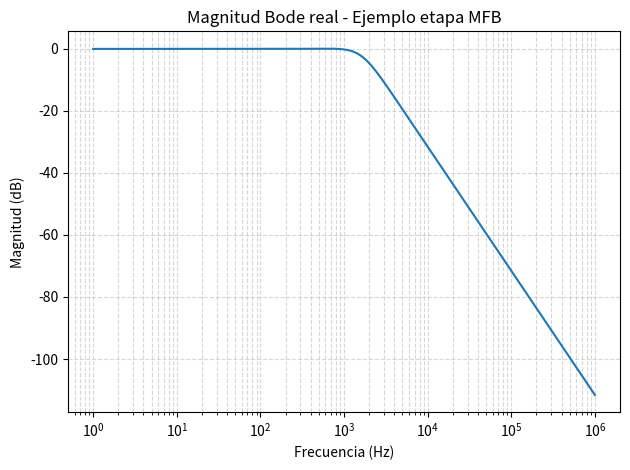

Write the Python code that produced this figure.
import numpy as np
import matplotlib.pyplot as plt
from scipy import signal


def bode_etapa_real(Rmax, Rmin, Csmall, Cbig, label="Etapa real"):
    """
    Usa tu H(s) real:
    H(s) = (-R2/R1) / (s^2 R2 R3 C1 C2 + s(R3 C1 + R2 C1 + R2 R3 C1 / R1) + 1)
    con R1=R2=Rmax, R3=Rmin, C1=Csmall, C2=Cbig.
    """
    R1 = Rmax
    R2 = Rmax
    R3 = Rmin
    C1 = Csmall
    C2 = Cbig

    # Numerador y denominador en s
    num = [-R2 / R1]  # [-1]
    a2 = R2 * R3 * C1 * C2
    a1 = R3 * C1 + R2 * C1 + (R2 * R3 * C1 / R1)
    a0 = 1.0
    den = [a2, a1, a0]

    system = signal.TransferFunction(num, den)

    # Barrido de frecuencia amplio (decidimos banda)
    fmin = 1.0
    fmax = 1e6
    w = np.logspace(np.log10(2*np.pi*fmin), np.log10(2*np.pi*fmax), 2000)
    w, mag, phase = signal.bode(system, w=w)
    f = w / (2*np.pi)

    plt.figure()
    plt.semilogx(f, mag)
    plt.title(f"Magnitud Bode real - {label}")
    plt.xlabel("Frecuencia (Hz)")
    plt.ylabel("Magnitud (dB)")
    plt.grid(True, which="both", ls="--", alpha=0.5)
    plt.tight_layout()
    plt.show()


if __name__ == "__main__":
    # Ejemplo: usa una etapa calculada por tu app (pon aquí números reales)
    Rmax = 1.5e+5
    Rmin = 6.2e+4
    Csmall = 4.7e-10
    Cbig = 2.2e-9

    bode_etapa_real(Rmax, Rmin, Csmall, Cbig, label="Ejemplo etapa MFB")
